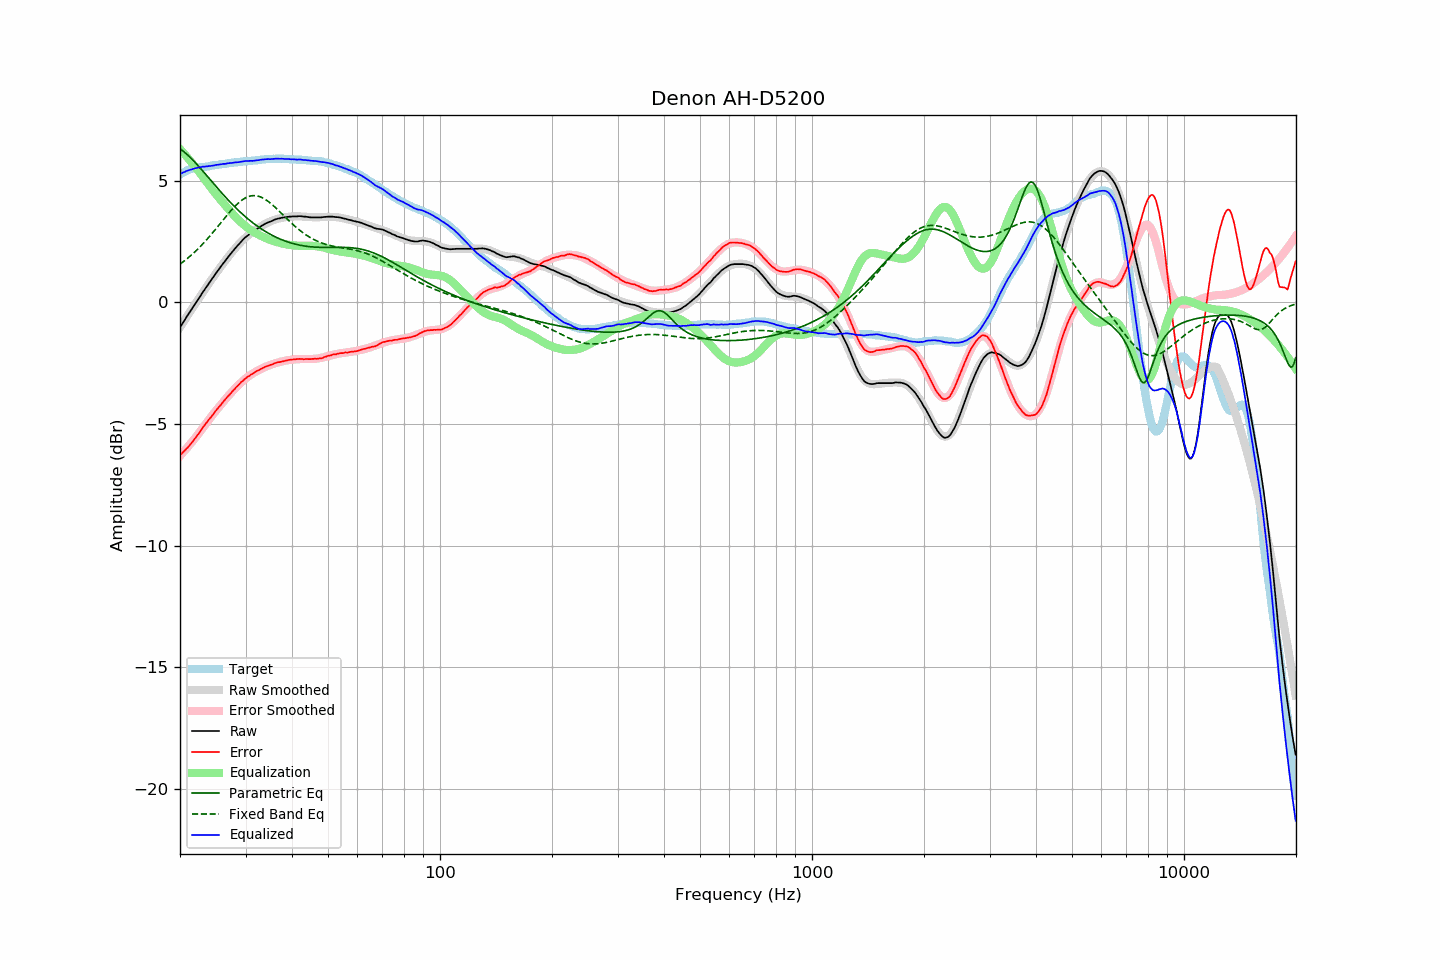

The file beside this chart, header and first rows:
frequency, raw, error, smoothed, error_smoothed, equalization, parametric_eq, fixed_band_eq, equalized_raw, equalized_smoothed, target
20.00, -1.03, -6.28, -1.03, -6.31, 6.31, 6.31, 1.58, 5.28, 5.28, 5.26
20.20, -0.93, -6.22, -0.92, -6.23, 6.23, 6.27, 1.62, 5.31, 5.31, 5.30
20.40, -0.81, -6.15, -0.82, -6.16, 6.16, 6.22, 1.67, 5.34, 5.34, 5.33
20.61, -0.72, -6.08, -0.71, -6.08, 6.08, 6.16, 1.72, 5.36, 5.37, 5.36
20.81, -0.60, -6.01, -0.61, -6.00, 6.00, 6.10, 1.78, 5.40, 5.39, 5.40
21.02, -0.51, -5.95, -0.51, -5.93, 5.93, 6.04, 1.83, 5.42, 5.42, 5.44
21.23, -0.41, -5.87, -0.41, -5.85, 5.85, 5.98, 1.88, 5.44, 5.44, 5.46
21.44, -0.30, -5.79, -0.30, -5.77, 5.77, 5.92, 1.94, 5.46, 5.46, 5.48
21.66, -0.21, -5.71, -0.20, -5.69, 5.69, 5.85, 2.00, 5.48, 5.49, 5.50
21.87, -0.10, -5.62, -0.10, -5.61, 5.61, 5.78, 2.06, 5.50, 5.50, 5.51
22.09, -0.00, -5.53, -0.00, -5.52, 5.52, 5.71, 2.12, 5.52, 5.52, 5.53
22.31, 0.10, -5.44, 0.10, -5.44, 5.44, 5.64, 2.19, 5.54, 5.54, 5.54
22.54, 0.19, -5.36, 0.20, -5.35, 5.35, 5.56, 2.25, 5.54, 5.55, 5.55
22.76, 0.30, -5.26, 0.30, -5.26, 5.26, 5.49, 2.32, 5.56, 5.56, 5.56
22.99, 0.40, -5.15, 0.40, -5.17, 5.17, 5.41, 2.39, 5.58, 5.57, 5.56
23.22, 0.49, -5.07, 0.49, -5.08, 5.08, 5.34, 2.46, 5.58, 5.58, 5.57
23.45, 0.60, -4.98, 0.59, -4.99, 4.99, 5.26, 2.53, 5.59, 5.58, 5.58
23.69, 0.68, -4.90, 0.69, -4.91, 4.91, 5.18, 2.61, 5.59, 5.59, 5.59
23.92, 0.79, -4.81, 0.78, -4.82, 4.82, 5.11, 2.68, 5.60, 5.60, 5.59
24.16, 0.88, -4.74, 0.88, -4.73, 4.73, 5.03, 2.76, 5.61, 5.61, 5.61
24.40, 0.98, -4.66, 0.97, -4.65, 4.65, 4.95, 2.84, 5.62, 5.62, 5.63
24.65, 1.06, -4.57, 1.07, -4.56, 4.56, 4.87, 2.92, 5.62, 5.63, 5.63
24.89, 1.17, -4.48, 1.16, -4.48, 4.48, 4.80, 3.00, 5.64, 5.64, 5.64
25.14, 1.26, -4.39, 1.25, -4.40, 4.40, 4.72, 3.08, 5.65, 5.65, 5.65
25.39, 1.35, -4.31, 1.34, -4.32, 4.32, 4.65, 3.16, 5.66, 5.66, 5.66
25.65, 1.43, -4.24, 1.43, -4.24, 4.24, 4.57, 3.24, 5.67, 5.67, 5.68
25.91, 1.52, -4.15, 1.52, -4.16, 4.16, 4.50, 3.32, 5.68, 5.68, 5.68
26.16, 1.62, -4.07, 1.61, -4.08, 4.08, 4.42, 3.40, 5.69, 5.69, 5.69
26.43, 1.69, -4.00, 1.70, -4.00, 4.00, 4.35, 3.48, 5.69, 5.70, 5.69
26.69, 1.78, -3.92, 1.79, -3.92, 3.92, 4.28, 3.56, 5.71, 5.71, 5.70
26.96, 1.87, -3.85, 1.87, -3.85, 3.85, 4.21, 3.64, 5.72, 5.72, 5.72
27.23, 1.95, -3.78, 1.95, -3.77, 3.77, 4.14, 3.72, 5.72, 5.72, 5.73
27.50, 2.03, -3.70, 2.04, -3.70, 3.70, 4.07, 3.80, 5.73, 5.73, 5.74
27.77, 2.12, -3.62, 2.12, -3.62, 3.62, 4.00, 3.87, 5.74, 5.74, 5.74
28.05, 2.20, -3.56, 2.20, -3.55, 3.55, 3.93, 3.94, 5.75, 5.75, 5.76
28.33, 2.28, -3.48, 2.27, -3.48, 3.48, 3.87, 4.00, 5.76, 5.76, 5.75
28.62, 2.34, -3.42, 2.35, -3.42, 3.42, 3.80, 4.07, 5.76, 5.77, 5.76
28.90, 2.42, -3.36, 2.42, -3.35, 3.35, 3.74, 4.12, 5.77, 5.77, 5.77
29.19, 2.49, -3.27, 2.49, -3.29, 3.29, 3.68, 4.18, 5.78, 5.78, 5.77
29.48, 2.57, -3.23, 2.56, -3.23, 3.23, 3.62, 4.23, 5.80, 5.79, 5.80
29.78, 2.63, -3.16, 2.62, -3.17, 3.17, 3.56, 4.27, 5.81, 5.79, 5.80
30.08, 2.69, -3.11, 2.68, -3.12, 3.12, 3.50, 4.30, 5.81, 5.80, 5.80
30.38, 2.74, -3.06, 2.74, -3.07, 3.07, 3.45, 4.33, 5.81, 5.81, 5.80
30.68, 2.79, -3.02, 2.79, -3.02, 3.02, 3.39, 4.36, 5.81, 5.81, 5.82
30.99, 2.84, -2.97, 2.84, -2.97, 2.97, 3.34, 4.37, 5.82, 5.82, 5.82
31.30, 2.88, -2.94, 2.90, -2.93, 2.93, 3.29, 4.38, 5.81, 5.83, 5.82
31.61, 2.93, -2.90, 2.94, -2.89, 2.89, 3.24, 4.39, 5.82, 5.83, 5.83
31.93, 2.98, -2.86, 2.99, -2.85, 2.85, 3.19, 4.39, 5.83, 5.84, 5.84
32.24, 3.03, -2.81, 3.03, -2.82, 2.82, 3.14, 4.38, 5.84, 5.85, 5.84
32.57, 3.06, -2.79, 3.07, -2.78, 2.78, 3.09, 4.36, 5.84, 5.85, 5.85
32.89, 3.11, -2.75, 3.11, -2.75, 2.75, 3.05, 4.34, 5.86, 5.86, 5.86
33.22, 3.15, -2.71, 3.15, -2.71, 2.71, 3.00, 4.31, 5.87, 5.87, 5.87
33.55, 3.20, -2.68, 3.19, -2.68, 2.68, 2.96, 4.27, 5.88, 5.87, 5.87
33.89, 3.23, -2.65, 3.23, -2.65, 2.65, 2.92, 4.24, 5.89, 5.88, 5.88
34.23, 3.26, -2.62, 3.26, -2.62, 2.62, 2.88, 4.19, 5.89, 5.88, 5.89
34.57, 3.29, -2.60, 3.29, -2.60, 2.60, 2.84, 4.14, 5.89, 5.89, 5.89
34.92, 3.31, -2.58, 3.32, -2.57, 2.57, 2.81, 4.09, 5.89, 5.89, 5.89
35.27, 3.34, -2.55, 3.35, -2.55, 2.55, 2.77, 4.04, 5.89, 5.90, 5.90
35.62, 3.37, -2.53, 3.38, -2.53, 2.53, 2.74, 3.98, 5.90, 5.90, 5.90
35.97, 3.40, -2.49, 3.40, -2.50, 2.50, 2.70, 3.92, 5.91, 5.90, 5.90
... 635 more rows
